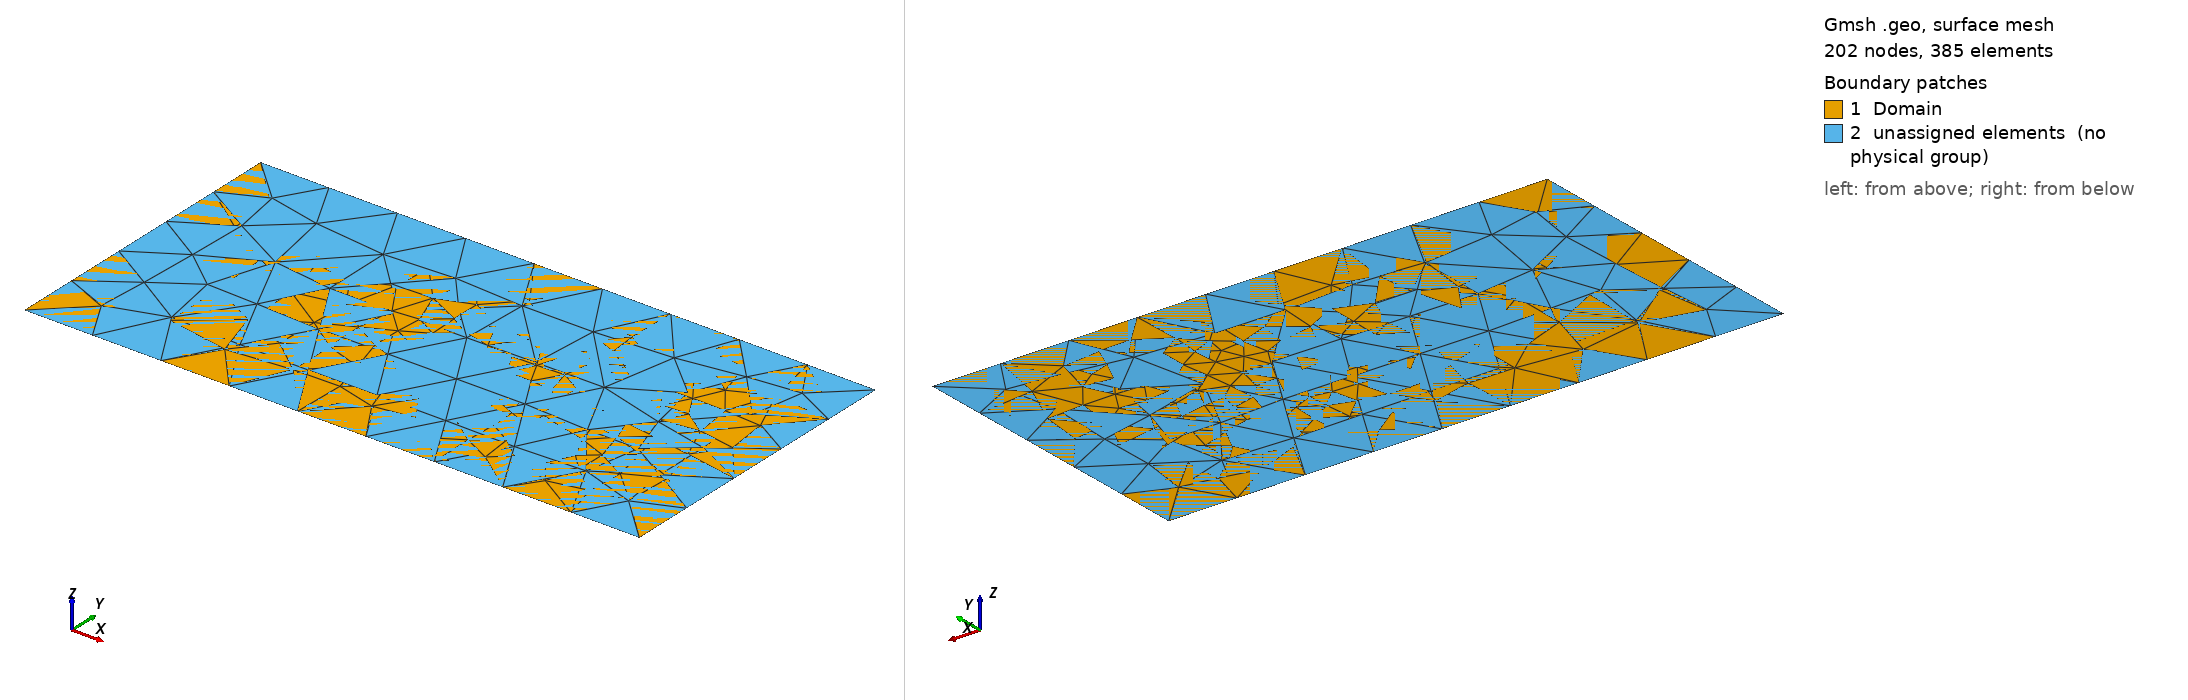

Gmsh geometry script, surface-meshed: 202 nodes, 385 surface elements. Boundary patches (legend numbers): 1 Domain, 2 unassigned elements (no physical group). Left view from above one corner, right view from below the opposite corner. Legend entries are the model's physical surfaces; 'unassigned elements' are surfaces in no physical group. The drawing asked Gmsh for element sizes between 1% and 20% of the model's largest extent; the script's own settings can give other sizes.

=== sound.geo (drawn) ===
//+
SetFactory("OpenCASCADE");
Rectangle(2) = {0, 0, 0, 20, 10, 0};
//+
Circle(5) = {10, 5, 0, 1, 0, 2*Pi};
//+
Circle(6) = {15, 7.5, 0, 1, 0, 2*Pi};
//+
Circle(7) = {15, 2.5, 0, 1, 0, 2*Pi};
//+
Curve Loop(2) = {4, 1, 2, 3};
//+
Curve Loop(3) = {5};
//+
Curve Loop(4) = {6};
//+
Curve Loop(5) = {7};
//+
Plane Surface(1) = {2, 3, 4, 5};
//+
Physical Surface("Domain") = {1};
//+
Physical Curve("Absorbing") = {1, 4, 3, 2};
//+
Physical Curve("Reflecting") = {5, 6, 7};
